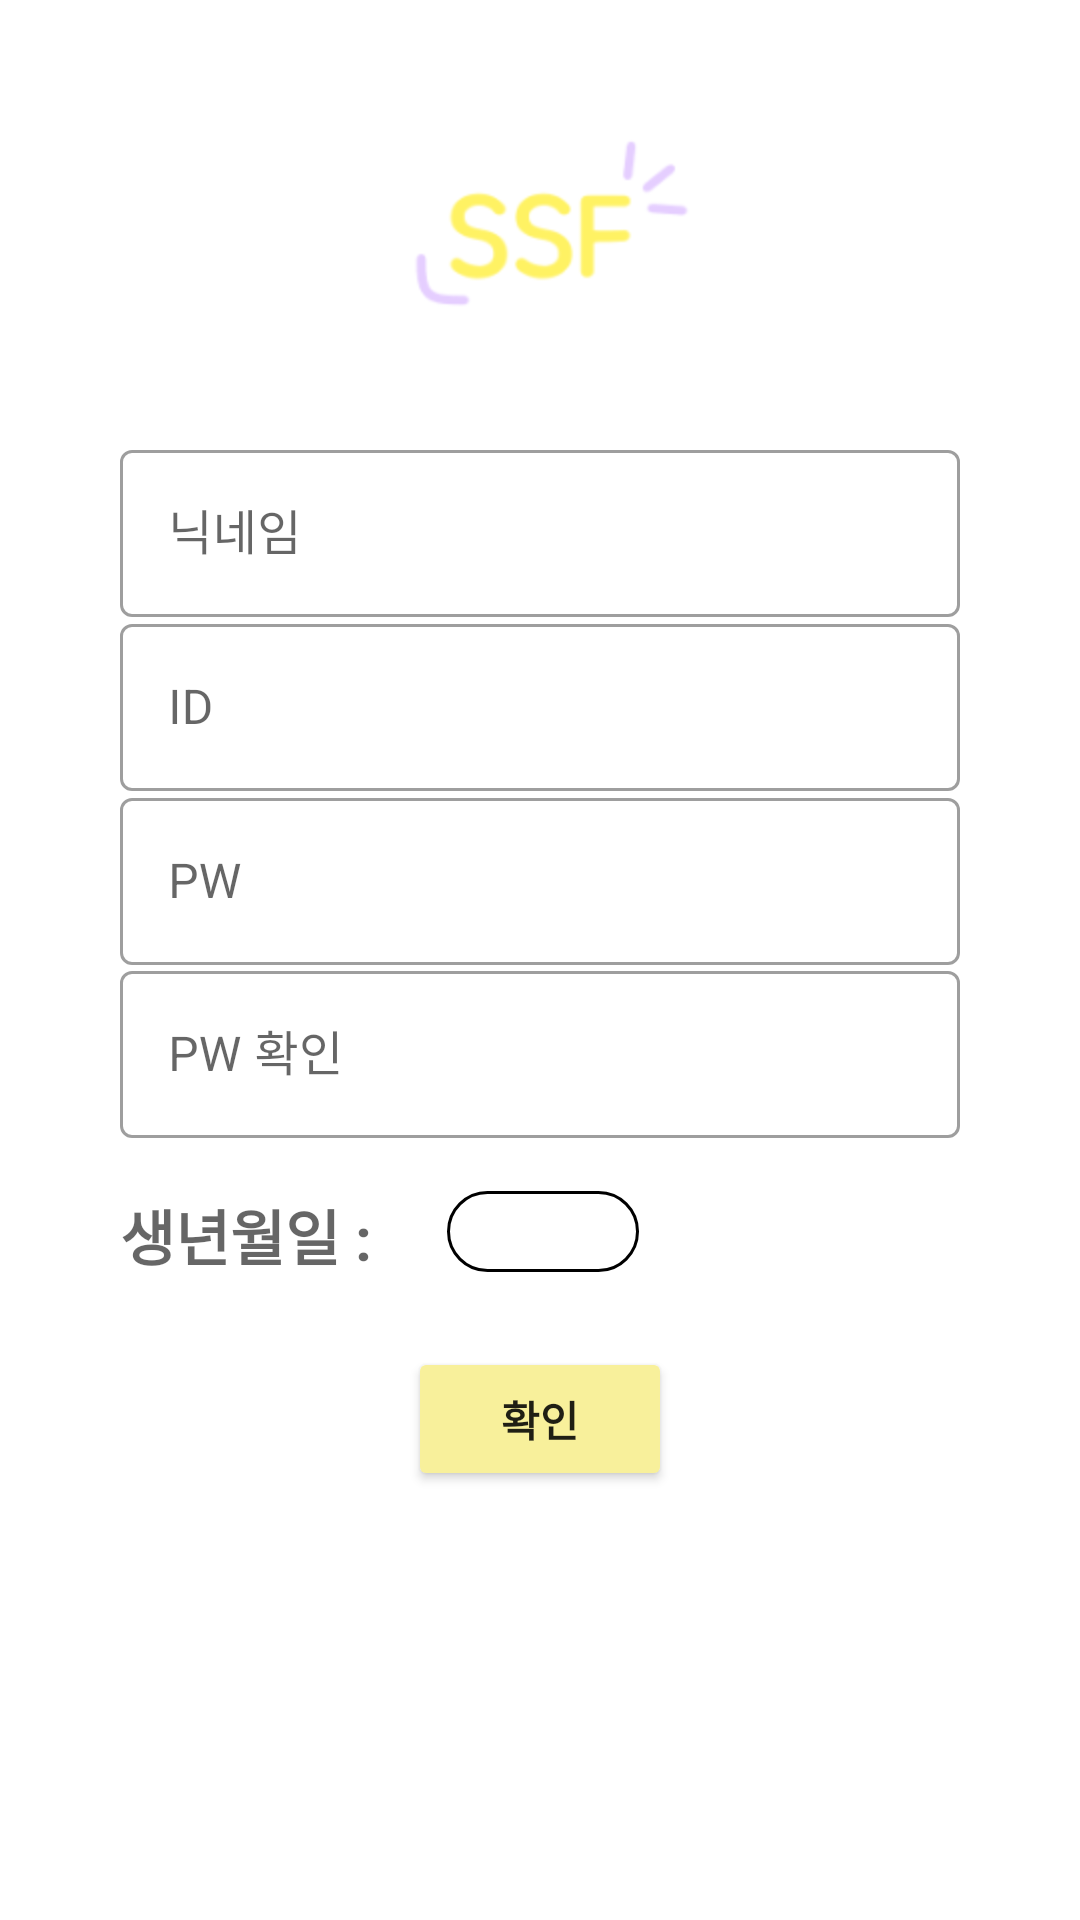

The Android layout XML behind this screen, and the referenced resources:
<!-- AndroidManifest.xml: application theme Theme.MaterialComponents.Light.NoActionBar -->
<!-- res/layout/activity_joinmember.xml -->
<?xml version="1.0" encoding="utf-8"?>
<androidx.constraintlayout.widget.ConstraintLayout xmlns:android="http://schemas.android.com/apk/res/android"
    xmlns:app="http://schemas.android.com/apk/res-auto"
    xmlns:tools="http://schemas.android.com/tools"
    android:layout_width="match_parent"
    android:layout_height="match_parent"
    tools:context=".Activity.joinmemberActivity">

    <ImageView
        android:layout_width="wrap_content"
        android:layout_height="wrap_content"
        android:src="@drawable/ssf"
        app:layout_constraintBottom_toBottomOf="parent"
        app:layout_constraintLeft_toLeftOf="parent"
        app:layout_constraintRight_toRightOf="parent"
        app:layout_constraintTop_toTopOf="parent"
        app:layout_constraintVertical_bias="0"
        android:adjustViewBounds="true"
        android:maxHeight="150dp"
        android:maxWidth="150dp"/>
    <com.google.android.material.textfield.TextInputLayout
        style="@style/Widget.MaterialComponents.TextInputLayout.OutlinedBox"
        android:layout_width="0dp"
        android:layout_height="wrap_content"
        android:layout_marginLeft="40dp"
        android:layout_marginRight="40dp"
        android:hint="닉네임"
        app:layout_constraintBottom_toBottomOf="parent"
        app:layout_constraintLeft_toLeftOf="parent"
        app:layout_constraintRight_toRightOf="parent"
        app:layout_constraintTop_toTopOf="parent"
        app:layout_constraintVertical_bias="0.25">

        <com.google.android.material.textfield.TextInputEditText
            android:id="@+id/nickname"
            android:layout_width="match_parent"
            android:layout_height="wrap_content" />

    </com.google.android.material.textfield.TextInputLayout>

    <com.google.android.material.textfield.TextInputLayout
        style="@style/Widget.MaterialComponents.TextInputLayout.OutlinedBox"
        android:layout_width="0dp"
        android:layout_height="wrap_content"
        android:layout_marginLeft="40dp"
        android:layout_marginRight="40dp"
        android:hint="ID"
        app:layout_constraintBottom_toBottomOf="parent"
        app:layout_constraintLeft_toLeftOf="parent"
        app:layout_constraintRight_toRightOf="parent"
        app:layout_constraintTop_toTopOf="parent"
        app:layout_constraintVertical_bias="0.35">

        <com.google.android.material.textfield.TextInputEditText
            android:id="@+id/edit_id"
            android:layout_width="match_parent"
            android:layout_height="wrap_content" />
    </com.google.android.material.textfield.TextInputLayout>
    <com.google.android.material.textfield.TextInputLayout
        style="@style/Widget.MaterialComponents.TextInputLayout.OutlinedBox"
        android:layout_width="0dp"
        android:layout_height="wrap_content"
        android:layout_marginLeft="40dp"
        android:layout_marginRight="40dp"
        android:hint="PW"
        app:layout_constraintBottom_toBottomOf="parent"
        app:layout_constraintLeft_toLeftOf="parent"
        app:layout_constraintRight_toRightOf="parent"
        app:layout_constraintTop_toTopOf="parent"
        app:layout_constraintVertical_bias="0.45">

        <com.google.android.material.textfield.TextInputEditText
            android:id="@+id/edit_pw"
            android:layout_width="match_parent"
            android:layout_height="wrap_content"
            android:inputType="textPassword"/>

    </com.google.android.material.textfield.TextInputLayout>

    <com.google.android.material.textfield.TextInputLayout
        style="@style/Widget.MaterialComponents.TextInputLayout.OutlinedBox"
        android:layout_width="0dp"
        android:layout_height="wrap_content"
        android:layout_marginLeft="40dp"
        android:layout_marginRight="40dp"
        android:hint="PW 확인"
        app:layout_constraintBottom_toBottomOf="parent"
        app:layout_constraintLeft_toLeftOf="parent"
        app:layout_constraintRight_toRightOf="parent"
        app:layout_constraintTop_toTopOf="parent"
        app:layout_constraintVertical_bias="0.55">

        <com.google.android.material.textfield.TextInputEditText
            android:id="@+id/edit_repw"
            android:layout_width="match_parent"
            android:layout_height="wrap_content"
            android:inputType="textPassword" />
    </com.google.android.material.textfield.TextInputLayout>
    <LinearLayout
        android:layout_width="match_parent"
        android:layout_height="wrap_content"
        android:layout_marginLeft="40dp"
        android:layout_marginRight="40dp"
        app:layout_constraintBottom_toBottomOf="parent"
        app:layout_constraintLeft_toLeftOf="parent"
        app:layout_constraintRight_toRightOf="parent"
        app:layout_constraintTop_toTopOf="parent"
        app:layout_constraintVertical_bias="0.65">
        <TextView
            style="@style/Widget.MaterialComponents.TextInputLayout.OutlinedBox"
            android:layout_width="wrap_content"
            android:layout_height="wrap_content"
            android:hint="생년월일 : "
            android:textStyle="bold"
            android:textSize="20sp"
            />
        <TextView
            android:id="@+id/date_picker_actions"
            style="@style/Widget.MaterialComponents.TextInputLayout.OutlinedBox"
            android:background="@drawable/edge"
            android:layout_width="wrap_content"
            android:layout_height="wrap_content"
            android:layout_marginLeft="20dp"
            android:textSize="20sp"
            android:textStyle="bold"
            />
    </LinearLayout>


    <Button
        android:id="@+id/btn_login"
        android:backgroundTint="@color/our"
        android:layout_width="wrap_content"
        android:layout_height="wrap_content"
        android:layout_marginTop="20dp"
        android:text="확인"
        android:textStyle="bold"
        app:layout_constraintBottom_toBottomOf="parent"
        app:layout_constraintLeft_toLeftOf="parent"
        app:layout_constraintRight_toRightOf="parent"
        app:layout_constraintTop_toTopOf="parent"
        app:layout_constraintVertical_bias="0.75"/>


</androidx.constraintlayout.widget.ConstraintLayout>
<!-- resources referenced by this layout -->
<resources>
  <color name="our">#f8f09b</color>
  <!-- drawable edge (drawable) -->
  <?xml version="1.0" encoding="utf-8"?>
  <shape xmlns:android="http://schemas.android.com/apk/res/android">
      <solid android:color="#ffffff"/>
      <stroke
          android:width="1sp"
          android:color="#000000"
          />
      <corners
          android:radius="20dp"/>
      <padding
          android:left="32dp"
          android:right="32dp"/>
  </shape>
  <!-- drawable ssf: png bitmap (drawable, 7779 bytes) -->
</resources>
